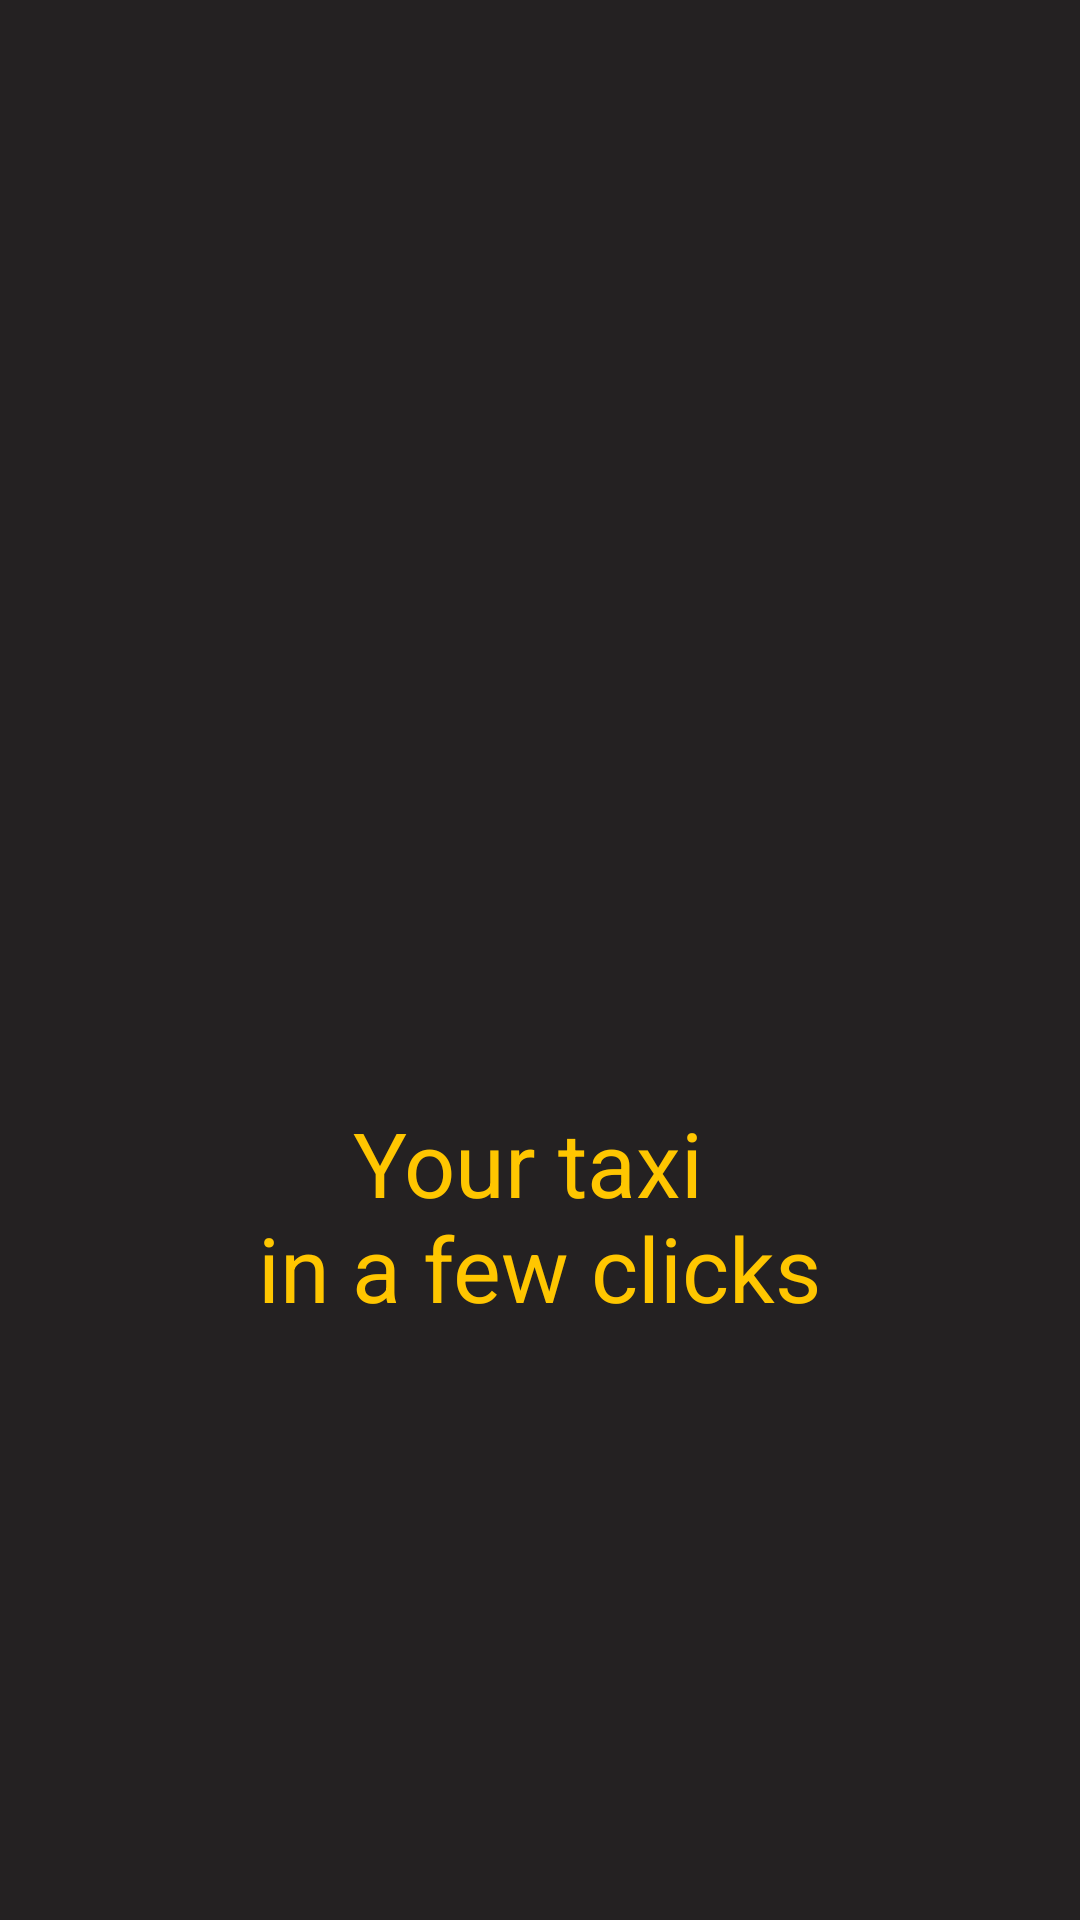

Reconstruct the res/layout file that produces this screen, plus the resources it refers to.
<!-- AndroidManifest.xml: activity theme AppTheme.NoActionBar -->
<!-- res/layout/activity_splash.xml -->
<?xml version="1.0" encoding="utf-8"?>

<LinearLayout xmlns:android="http://schemas.android.com/apk/res/android"
    xmlns:app="http://schemas.android.com/apk/res-auto"
    xmlns:tools="http://schemas.android.com/tools"
    xmlns:card_view="http://schemas.android.com/apk/res-auto"
    android:layout_width="match_parent"
    android:layout_height="match_parent"
    tools:context="com.driverapp.azaniaexpress.activity.SplashActivity"
    android:gravity="center"
    android:background="@color/colorLogoBlack"
    android:orientation="vertical">

    <ImageView
        android:layout_width="150dp"
        android:layout_height="150dp"
        android:padding="0dp"
        android:src="@drawable/logo"/>

    <TextView
        android:gravity="center"
        android:layout_marginTop="20dp"
        android:textSize="30sp"
        android:textColor="@color/colorPrimary"
        android:layout_width="wrap_content"
        android:layout_height="wrap_content"
        android:text="@string/votre_taxi_en_un_clic" />

</LinearLayout>
<!-- resources referenced by this layout -->
<resources>
  <color name="colorLogoBlack">#242122</color>
  <color name="colorPrimary">#ffc600</color>
  <string name="votre_taxi_en_un_clic">Your taxi \nin a few clicks</string>
  <style name="AppTheme.NoActionBar">
          <item name="windowActionBar">false</item>
          <item name="windowNoTitle">true</item>
      </style>
</resources>
